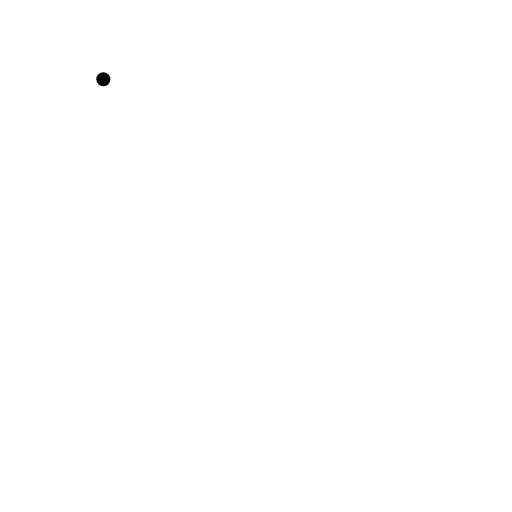
t = 0.00 s
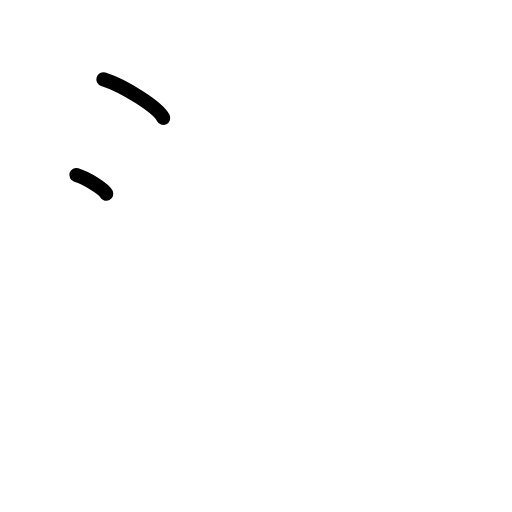
t = 1.50 s
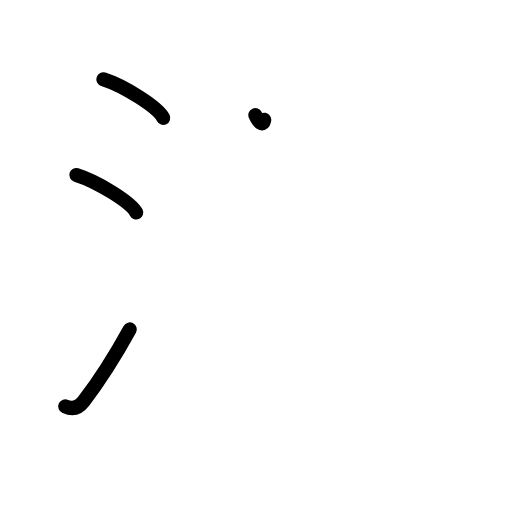
t = 3.25 s
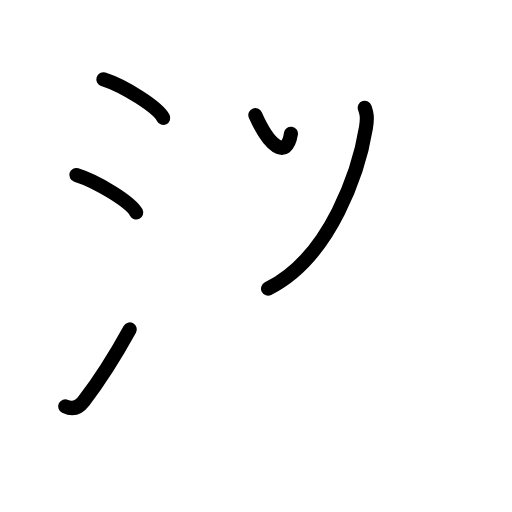
t = 4.75 s
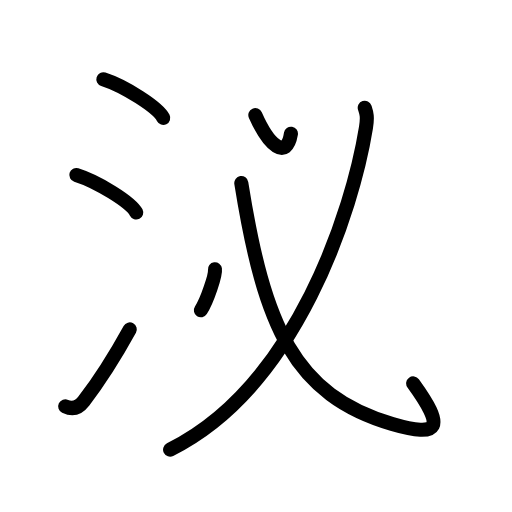
t = 6.50 s
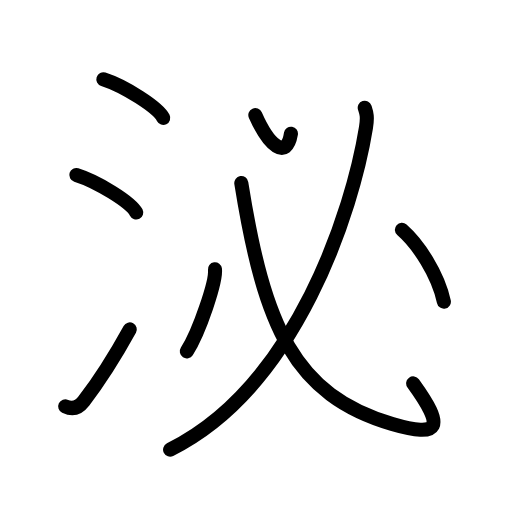
t = 8.00 s

The animated SVG that drew these frames (rendered in a browser with its animation timeline set to each time). Animation: 18 SMIL elements (animate=18); one cycle of 8.00 s.

<?xml version="1.0" encoding="UTF-8"?>
<!--
AniKanjiVG is licensed by CC-BY-SA Paul C. Sommerhoff (https://bitbucket.org/sommerhoff/anikanjivg).
AniKanjiVG uses KanjiVG which is licensed by CC-BY-SA Ulrich Apel (http://kanjivg.tagaini.net).
See also http://creativecommons.org/licenses/by-sa/3.0/
-->
<svg xmlns:kvg='http://kanjivg.tagaini.net' xmlns='http://www.w3.org/2000/svg' width='109' height='109' viewBox='0 0 109 109' style='fill:none;stroke:#000000;stroke-width:3;stroke-linecap:round;stroke-linejoin:round;' id="kvg:kanji_06ccc"><g id="kvg:06ccc" kvg:element="泌"><g id="kvg:06ccc-g1" kvg:element="氵" kvg:variant="true" kvg:original="水" kvg:position="left" kvg:radical="general"><path id="kvg:06ccc-s1" kvg:type="㇔" d="M22,16.88c4.5,1.45,11.62,5.96,12.75,8.22"><animate attributeName="d" begin="0.0s" dur="1.0s" from="M22,16.88C22,16.88,22,16.88,22,16.88" to="M22,16.88c4.5,1.45,11.62,5.96,12.75,8.22" />
</path>
<path id="kvg:06ccc-s2" kvg:type="㇔" d="M16.25,37.25c4.5,1.41,11.62,5.8,12.75,8"><animate attributeName="d" begin="1.0s" dur="1.0s" from="M16.25,37.25C16.25,37.25,16.25,37.25,16.25,37.25" to="M16.25,37.25c4.5,1.41,11.62,5.8,12.75,8" />
<animate attributeName="d" begin="0s" dur="1.0s" from="M-100,-100" to="M-100,-100" />
</path>
<path id="kvg:06ccc-s3" kvg:type="㇀" d="M13.88,86.52c1.67,0.8,2.95,0.19,3.95-1.12c3.37-4.37,6.73-9.7,9.8-15.27"><animate attributeName="d" begin="2.0s" dur="0.5s" from="M13.88,86.52C13.88,86.52,13.88,86.52,13.88,86.52" to="M13.88,86.52c1.67,0.8,2.95,0.19,3.95-1.12" />
<animate attributeName="d" begin="2.5s" dur="0.5s" from="M13.88,86.52c1.67,0.8,2.95,0.19,3.95-1.12c0,0,0,0,0,0,0" to="M13.88,86.52c1.67,0.8,2.95,0.19,3.95-1.12c3.37-4.37,6.73-9.7,9.8-15.27" />
<animate attributeName="d" begin="0s" dur="2.0s" from="M-100,-100" to="M-100,-100" />
</path>
</g>
<g id="kvg:06ccc-g2" kvg:element="必" kvg:position="right" kvg:phon="必"><g id="kvg:06ccc-g3" kvg:element="心" kvg:part="1" kvg:variant="true"><path id="kvg:06ccc-s4" kvg:type="㇔" d="M54.36,24.5c2.89,6.5,6.64,9.75,7.58,3.97"><animate attributeName="d" begin="3.0s" dur="1.0s" from="M54.36,24.5C54.36,24.5,54.36,24.5,54.36,24.5" to="M54.36,24.5c2.89,6.5,6.64,9.75,7.58,3.97" />
<animate attributeName="d" begin="0s" dur="3.0s" from="M-100,-100" to="M-100,-100" />
</path>
<g id="kvg:06ccc-g4" kvg:element="丿"><path id="kvg:06ccc-s5" kvg:type="㇒" d="M77.65,22.93C78,24,78.3,24.76,77.91,27.19c-2.79,17.31-14.66,55.06-41.7,68.53"><animate attributeName="d" begin="4.0s" dur="0.5s" from="M77.65,22.93C77.65,22.93,77.65,22.93,77.65,22.93" to="M77.65,22.93C78,24,78.3,24.76,77.91,27.19" />
<animate attributeName="d" begin="4.5s" dur="0.5s" from="M77.65,22.93C78,24,78.3,24.76,77.91,27.19c0,0,0,0,0,0,0" to="M77.65,22.93C78,24,78.3,24.76,77.91,27.19c-2.79,17.31-14.66,55.06-41.7,68.53" />
<animate attributeName="d" begin="0s" dur="4.0s" from="M-100,-100" to="M-100,-100" />
</path>
</g>
<g id="kvg:06ccc-g5" kvg:element="心" kvg:part="2" kvg:variant="true"><path id="kvg:06ccc-s6" kvg:type="㇟b" d="M51.37,38.97C56.25,69.5,62.62,84.12,83.5,90.25c10.25,3.01,11.25,0.75,4.46-8.63"><animate attributeName="d" begin="5.0s" dur="0.5s" from="M51.37,38.97C51.37,38.97,51.37,38.97,51.37,38.97" to="M51.37,38.97C56.25,69.5,62.62,84.12,83.5,90.25" />
<animate attributeName="d" begin="5.5s" dur="0.5s" from="M51.37,38.97C56.25,69.5,62.62,84.12,83.5,90.25c0,0,0,0,0,0,0" to="M51.37,38.97C56.25,69.5,62.62,84.12,83.5,90.25c10.25,3.01,11.25,0.75,4.46-8.63" />
<animate attributeName="d" begin="0s" dur="5.0s" from="M-100,-100" to="M-100,-100" />
</path>
<path id="kvg:06ccc-s7" kvg:type="㇔" d="M45.76,57.32c0.33,2.47-3.33,13.36-5.99,17.48"><animate attributeName="d" begin="6.0s" dur="1.0s" from="M45.76,57.32C45.76,57.32,45.76,57.32,45.76,57.32" to="M45.76,57.32c0.33,2.47-3.33,13.36-5.99,17.48" />
<animate attributeName="d" begin="0s" dur="6.0s" from="M-100,-100" to="M-100,-100" />
</path>
<path id="kvg:06ccc-s8" kvg:type="㇔" d="M85.56,48.92c3.49,3.06,7.63,9.33,8.94,15.3"><animate attributeName="d" begin="7.0s" dur="1.0s" from="M85.56,48.92C85.56,48.92,85.56,48.92,85.56,48.92" to="M85.56,48.92c3.49,3.06,7.63,9.33,8.94,15.3" />
<animate attributeName="d" begin="0s" dur="7.0s" from="M-100,-100" to="M-100,-100" />
</path>
</g>
</g>
</g>
</g>
</svg>
